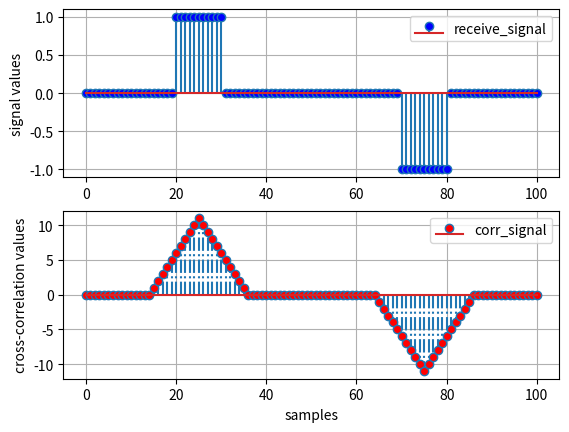
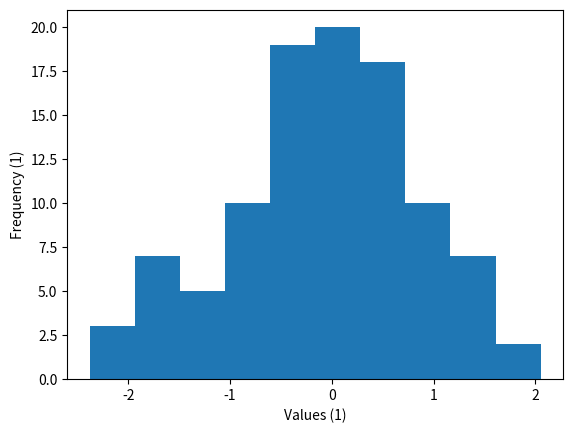
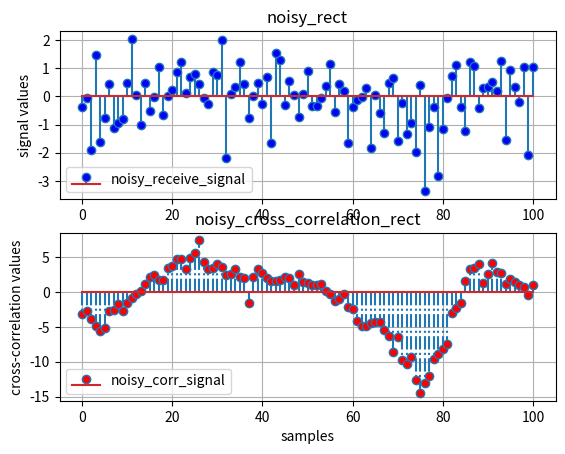
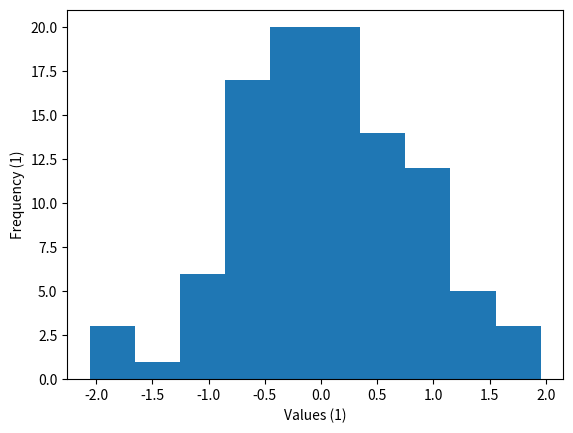
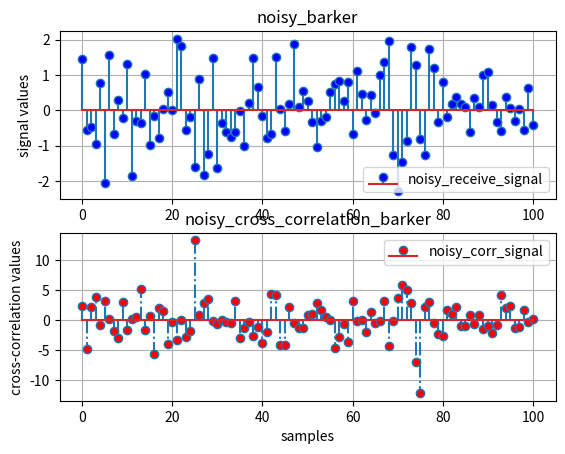

The matplotlib source for these figures, in order:
# -*- coding: utf-8 -*-
"""
Radar signal processing homework
Cross correlation
page 14/14 of RaSigUE_slides_3

@author: Mas.farhadi
"""

import numpy as np
import scipy.special
# import scipy.stats
import matplotlib.pyplot as plt


def rect_func(x_sample, max_value):
    """
    create a rect function between -max_value and max_value
    :param x_sample:
    :param max_value:
    :return: rect sequence
    """
    return np.where(abs(x_sample) <= max_value, 1, 0)


def barker_auto_corr_func():
    barker_11 = np.array([+1, +1, +1, -1, -1, -1, +1, -1, -1, +1, -1])
    x_seq = np.arange(-5, 6)
    rect_11 = rect_func(x_seq, max_value=5)
    plt.figure('auto correlation ')
    plt.subplot(222)
    markerline1,_,_ = plt.stem(x_seq, rect_11, label = 'rect_signal',)
    plt.setp(markerline1, 'markerfacecolor', 'b')
    plt.title('rect')
    plt.xlim(-11, 11)
    plt.legend()
    plt.grid(True)

    plt.subplot(221)
    markerline1, _, _ =plt.stem(x_seq, barker_11, label='barker_11',linefmt='-.')
    plt.setp(markerline1, 'markerfacecolor', 'r')
    plt.legend()
    # plt.xlabel('sequence samples')
    plt.xlim(-11, 11)
    plt.ylabel('signal')
    plt.title('Barker11')
    plt.grid(True)

    y_seq = np.arange(-10, 11)
    barker_corr = np.correlate(barker_11, barker_11,'full')
    rect_corr = np.correlate(rect_11, rect_11,'full')
    plt.figure('auto correlation ')
    plt.subplot(224)
    markerline1,_,_ = plt.stem(y_seq, rect_corr, label = 'rect_corr',)
    plt.setp(markerline1, 'markerfacecolor', 'b')
    plt.legend()
    plt.xlim(-11, 11)
    plt.grid(True)
    plt.subplot(223)
    markerline1, _, _ =plt.stem(y_seq, barker_corr, label='barker_corr',linefmt='-.')
    plt.setp(markerline1, 'markerfacecolor', 'r')
    plt.legend()
    # plt.xlabel('sequence samples')
    plt.xlim(-11, 11)
    plt.ylabel('Auto-correlation values')
    plt.grid(True)
    plt.show()

# %% ---- Cross-Correlation to Detect a Signal ----
x_seq = np.arange(-5,6)
test_signal = rect_func(x_seq, 5)
receive_signal = np.concatenate([np.zeros(20), test_signal, np.zeros(39), -test_signal, np.zeros(20)])
plt.figure('Cross_correlation')
plt.subplot(211)
markerline1, _, _ = plt.stem(receive_signal, label='receive_signal', )
plt.setp(markerline1, 'markerfacecolor', 'b')
plt.legend()
# plt.xlabel('samples')
# plt.xlim(-11, 11)
plt.ylabel('signal values')
plt.grid(True)
plt.show()

corr_signal = np.correlate(receive_signal, test_signal, mode='same')
plt.figure('Cross_correlation')
plt.subplot(212)
markerline1, _, _ =plt.stem(corr_signal, label='corr_signal',linefmt='-.')
plt.setp(markerline1, 'markerfacecolor', 'r')
plt.legend()
plt.xlabel('samples')
# plt.xlim(-11, 11)
plt.ylabel('cross-correlation values')
plt.grid(True)
plt.show()


# %% ---- Cross-Correlation to Detect a Signal in Noise ----
sigma = 0.8
n_smaples = len(receive_signal)
np.random.seed(2)  # any integer number will do
noise_signal = np.sqrt(sigma)*np.random.randn(n_smaples)
plt.figure('noise_signal_rect')
plt.hist(noise_signal)#, bins=int(np.sqrt(n_smaples)))
plt.xlabel('Values (1)')
plt.ylabel('Frequency (1)')

noisy_receive_signal = noise_signal + receive_signal
plt.figure('noisy_cross_correlation_rect')
plt.subplot(211)
plt.title('noisy_rect')
markerline1, _, _ = plt.stem(noisy_receive_signal, label='noisy_receive_signal', )
plt.setp(markerline1, 'markerfacecolor', 'b')
plt.legend()
# plt.xlabel('samples')
# plt.xlim(-11, 11)
plt.ylabel('signal values')
plt.grid(True)
plt.show()

noisy_corr_signal = np.correlate(noisy_receive_signal, test_signal, mode='same')
plt.figure('noisy_cross_correlation_rect')
plt.subplot(212)
plt.title('noisy_cross_correlation_rect')
markerline1, _, _ =plt.stem(noisy_corr_signal, label='noisy_corr_signal',linefmt='-.')
plt.setp(markerline1, 'markerfacecolor', 'r')
plt.legend()
plt.xlabel('samples')
# plt.xlim(-11, 11)
plt.ylabel('cross-correlation values')
plt.grid(True)
plt.show()

# %% ---- Cross-Correlation to Detect a Signal in Noise by using the Barker 11 Sequence ----
sigma = 0.8
test_signal_barker = np.array([+1, +1, +1, -1, -1, -1, +1, -1, -1, +1, -1])  # barker_11
receive_signal_barker = np.concatenate([np.zeros(20), test_signal_barker, np.zeros(39), -test_signal_barker, np.zeros(20)])
n_smaples = len(receive_signal_barker)
np.random.seed(1)  # any integer number will do
noise_signal = np.sqrt(sigma)*np.random.randn(n_smaples)
plt.figure('noise_signal_barker')
plt.hist(noise_signal)#, bins=int(np.sqrt(n_smaples)))
plt.xlabel('Values (1)')
plt.ylabel('Frequency (1)')

noisy_receive_signal = noise_signal + receive_signal_barker
plt.figure('noisy_cross_correlation_barker')
plt.subplot(211)
plt.title('noisy_barker')
markerline1, _, _ = plt.stem(noisy_receive_signal, label='noisy_receive_signal', )
plt.setp(markerline1, 'markerfacecolor', 'b')
plt.legend()
# plt.xlabel('samples')
# plt.xlim(-11, 11)
plt.ylabel('signal values')
plt.grid(True)
plt.show()

noisy_corr_signal = np.correlate(noisy_receive_signal, test_signal_barker, mode='same')
plt.figure('noisy_cross_correlation_barker')
plt.subplot(212)
plt.title('noisy_cross_correlation_barker')
markerline1, _, _ =plt.stem(noisy_corr_signal, label='noisy_corr_signal',linefmt='-.')
plt.setp(markerline1, 'markerfacecolor', 'r')
plt.legend()
plt.xlabel('samples')
# plt.xlim(-11, 11)
plt.ylabel('cross-correlation values')
plt.grid(True)
plt.show()